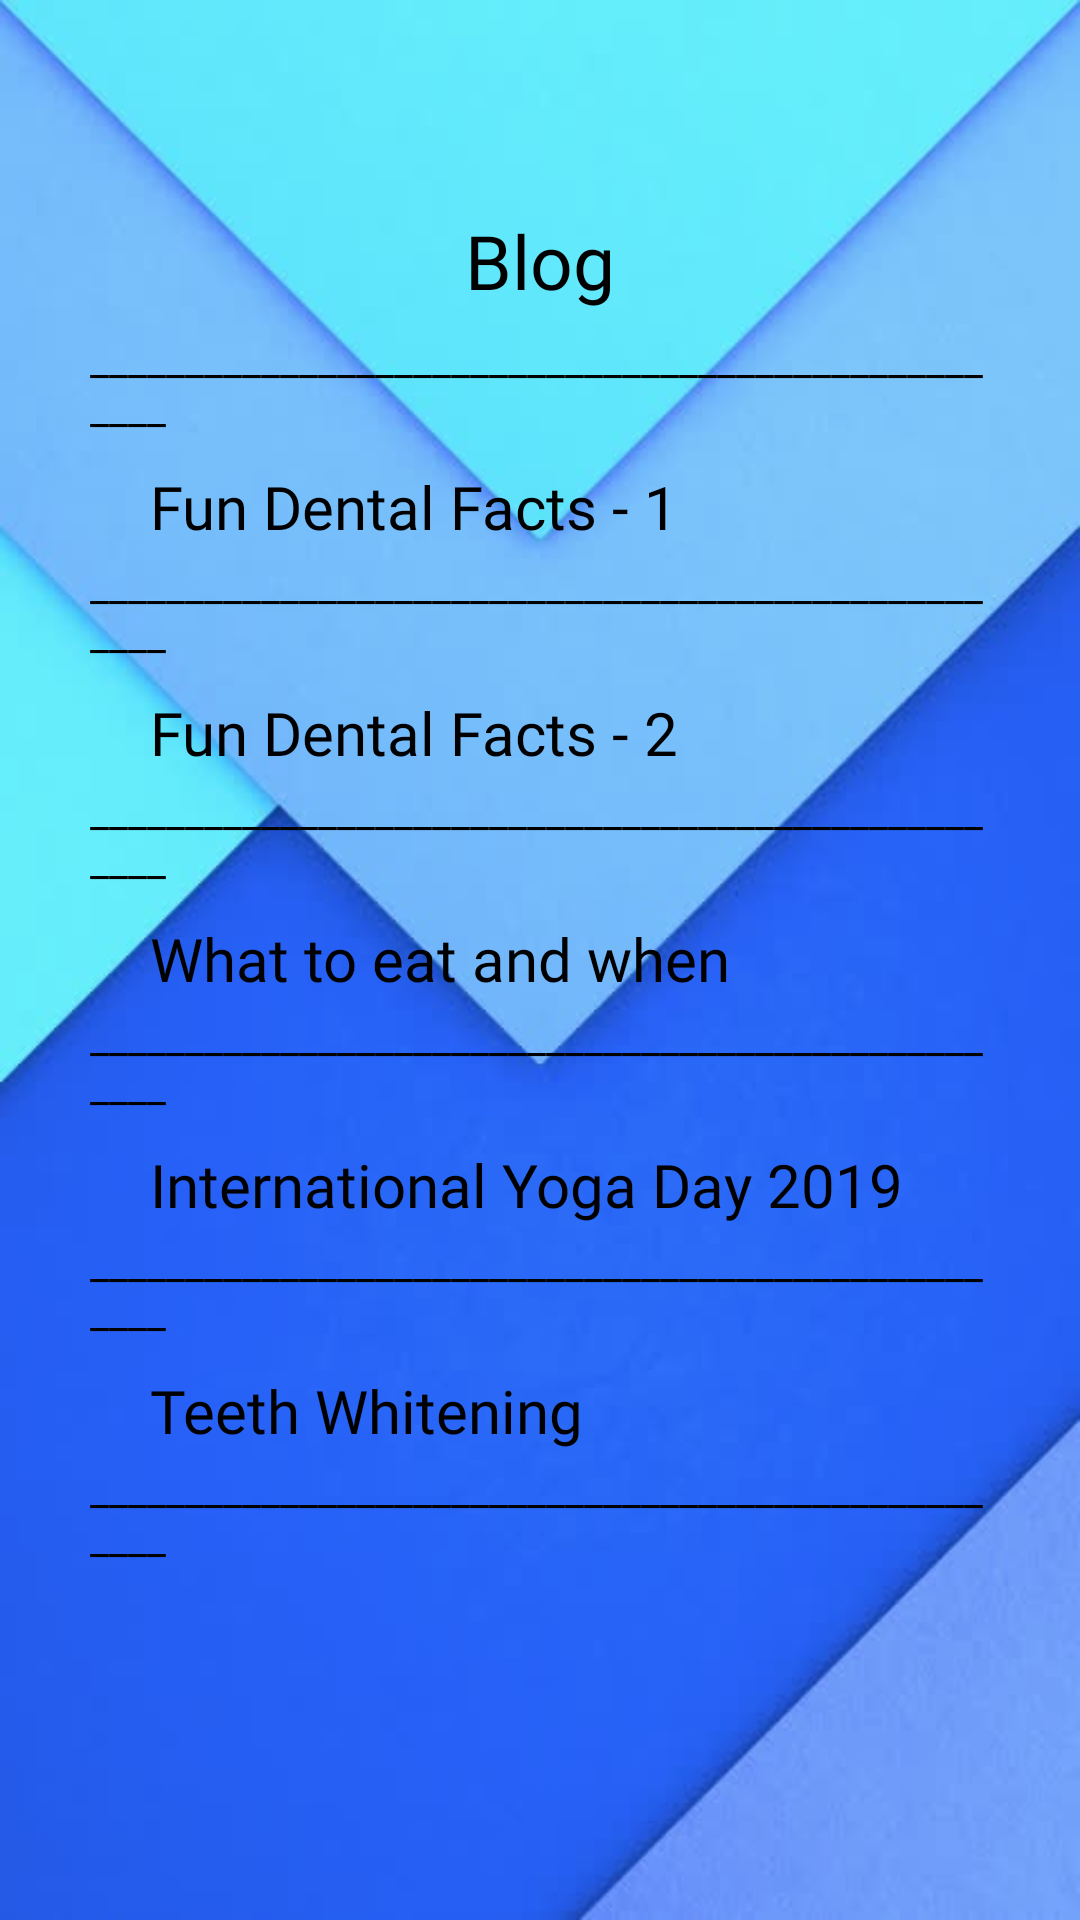

Reconstruct the res/layout file that produces this screen, plus the resources it refers to.
<!-- AndroidManifest.xml: application theme Theme.EClinic -->
<!-- res/layout/activity_blog_page.xml -->
<?xml version="1.0" encoding="utf-8"?>
<RelativeLayout xmlns:android="http://schemas.android.com/apk/res/android"
    xmlns:app="http://schemas.android.com/apk/res-auto"
    xmlns:tools="http://schemas.android.com/tools"
    android:layout_width="match_parent"
    android:layout_height="match_parent"
    tools:context=".Blogs.BlogPage"
    android:background="@drawable/bg2">
    <ScrollView
        android:layout_width="match_parent"
        android:layout_height="wrap_content">

        <RelativeLayout
            android:layout_width="match_parent"
            android:layout_height="wrap_content"
            android:padding="30dp">

            <TextView
                android:layout_width="wrap_content"
                android:layout_height="wrap_content"
                android:text="Blog"
                android:textColor="#000"
                android:textSize="25sp"
                android:layout_centerHorizontal="true"
                android:layout_marginTop="40dp"
                android:fontFamily="@font/aclonica"/>


            <TextView
                android:id="@+id/line1"
                android:layout_width="wrap_content"
                android:layout_height="wrap_content"
                android:text="@string/line"
                android:textColor="#000"
                android:layout_centerHorizontal="true"
                android:layout_marginTop="80dp"/>


            <TextView
                android:id="@+id/fact1"
                android:layout_width="wrap_content"
                android:layout_height="wrap_content"
                android:text="Fun Dental Facts - 1"
                android:textColor="#000"
                android:textSize="20sp"
                android:layout_marginLeft="20dp"
                android:layout_marginTop="10dp"
                android:layout_below="@+id/line1"
                android:onClick="txt_one"
                android:fontFamily="@font/aclonica"/>


            <TextView
                android:id="@+id/line2"
                android:layout_width="wrap_content"
                android:layout_height="wrap_content"
                android:text="___________________________________________________"
                android:textColor="#000"
                android:layout_centerHorizontal="true"
                android:layout_marginTop="03dp"
                android:layout_below="@+id/fact1"/>


            <TextView
                android:id="@+id/fact2"
                android:layout_width="wrap_content"
                android:layout_height="wrap_content"
                android:text="Fun Dental Facts - 2"
                android:textSize="20sp"
                android:textColor="#000"
                android:layout_marginLeft="20dp"
                android:layout_marginTop="10dp"
                android:layout_below="@+id/line2"
                android:onClick="txt_two"
                android:fontFamily="@font/aclonica"/>


            <TextView
                android:id="@+id/line3"
                android:layout_width="wrap_content"
                android:layout_height="wrap_content"
                android:text="___________________________________________________"
                android:textColor="#000"
                android:layout_centerHorizontal="true"
                android:layout_marginTop="03dp"
                android:layout_below="@+id/fact2"/>


            <TextView
                android:id="@+id/eat"
                android:layout_width="wrap_content"
                android:layout_height="wrap_content"
                android:text="What to eat and when"
                android:textSize="20sp"
                android:layout_marginLeft="20dp"
                android:layout_marginTop="10dp"
                android:layout_below="@+id/line3"
                android:textColor="#000"
                android:onClick="txt_three"
                android:fontFamily="@font/aclonica"/>


            <TextView
                android:id="@+id/line4"
                android:layout_width="wrap_content"
                android:layout_height="wrap_content"
                android:text="___________________________________________________"
                android:textColor="#000"
                android:layout_centerHorizontal="true"
                android:layout_marginTop="03dp"
                android:layout_below="@+id/eat"/>


            <TextView
                android:id="@+id/yoga"
                android:layout_width="wrap_content"
                android:layout_height="wrap_content"
                android:text="International Yoga Day 2019"
                android:textSize="20sp"
                android:layout_marginLeft="20dp"
                android:layout_marginTop="10dp"
                android:layout_below="@+id/line4"
                android:textColor="#000"
                android:onClick="txt_four"
                android:fontFamily="@font/aclonica"/>


            <TextView
                android:id="@+id/line5"
                android:layout_width="wrap_content"
                android:layout_height="wrap_content"
                android:text="___________________________________________________"
                android:textColor="#000"
                android:layout_centerHorizontal="true"
                android:layout_marginTop="03dp"
                android:layout_below="@+id/yoga"/>


            <TextView
                android:id="@+id/teeth"
                android:layout_width="wrap_content"
                android:layout_height="wrap_content"
                android:text="Teeth Whitening"
                android:textSize="20sp"
                android:layout_marginLeft="20dp"
                android:layout_marginTop="10dp"
                android:layout_below="@+id/line5"
                android:textColor="#000"
                android:onClick="txt_five"
                android:fontFamily="@font/aclonica"/>

            <TextView
                android:id="@+id/line6"
                android:layout_width="wrap_content"
                android:layout_height="wrap_content"
                android:text="___________________________________________________"
                android:textColor="#000"
                android:layout_centerHorizontal="true"
                android:layout_marginTop="03dp"
                android:layout_below="@+id/teeth"/>



        </RelativeLayout>
    </ScrollView>

</RelativeLayout>
<!-- resources referenced by this layout -->
<resources>
  <!-- drawable bg2: jpg bitmap (drawable, 21924 bytes) -->
  <string name="line">___________________________________________________</string>
  <style name="Theme.EClinic" parent="Theme.AppCompat.DayNight.NoActionBar">
  
  
          <item name="colorOnSecondary">@color/black</item>
          
          <item name="android:statusBarColor" tools:targetApi="l">?attr/colorPrimaryVariant</item>
          
      </style>
  <!-- not gathered from this repository: default colours our renderer supplied (Android Studio template values) -->
  <color name="black">#FF000000</color>
</resources>
